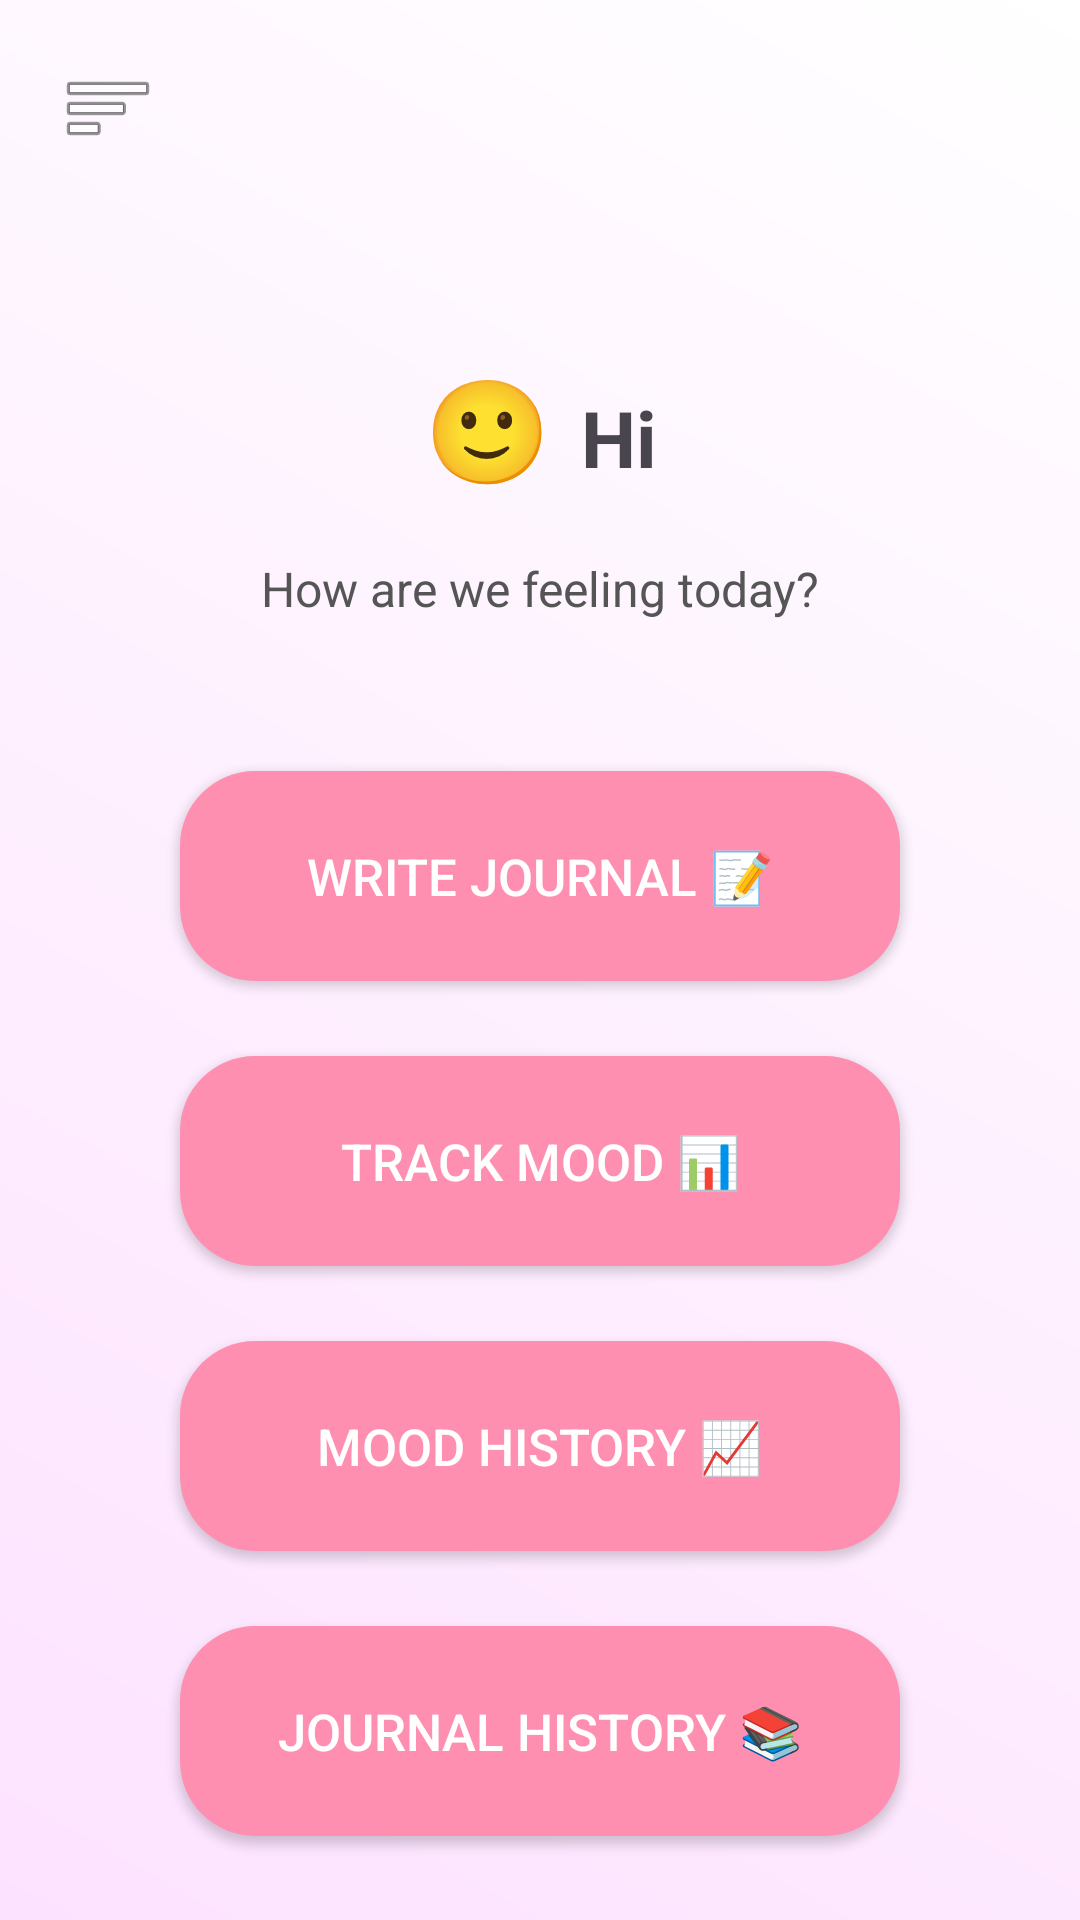

The Android layout XML behind this screen, and the referenced resources:
<!-- AndroidManifest.xml: application theme Theme.MoodJournalApp -->
<!-- res/layout/fragment_home.xml -->
<?xml version="1.0" encoding="utf-8"?>
<androidx.constraintlayout.widget.ConstraintLayout
    xmlns:android="http://schemas.android.com/apk/res/android"
    xmlns:app="http://schemas.android.com/apk/res-auto"
    android:layout_width="match_parent"
    android:layout_height="match_parent"
    android:background="@drawable/bg_gradient">

    

    <ImageButton
        android:id="@+id/menuButton"
        android:layout_width="40dp"
        android:layout_height="40dp"
        android:src="@android:drawable/ic_menu_sort_by_size"
        android:background="@android:color/transparent"
        android:layout_margin="16dp"
        app:layout_constraintTop_toTopOf="parent"
        app:layout_constraintStart_toStartOf="parent"/>


    

    <LinearLayout
        android:id="@+id/greetingLayout"
        android:layout_width="wrap_content"
        android:layout_height="wrap_content"
        android:orientation="horizontal"
        android:layout_marginTop="120dp"
        app:layout_constraintTop_toTopOf="parent"
        app:layout_constraintStart_toStartOf="parent"
        app:layout_constraintEnd_toEndOf="parent">

        <TextView
            android:id="@+id/avatarView"
            android:layout_width="wrap_content"
            android:layout_height="wrap_content"
            android:text="🙂"
            android:textSize="34sp"
            android:layout_marginEnd="10dp"/>

        <TextView
            android:id="@+id/greetingText"
            android:layout_width="wrap_content"
            android:layout_height="wrap_content"
            android:text="Hi"
            android:textSize="26sp"
            android:textStyle="bold"/>

    </LinearLayout>


    

    <TextView
        android:id="@+id/subText"
        android:layout_width="wrap_content"
        android:layout_height="wrap_content"
        android:text="How are we feeling today?"
        android:textSize="16sp"
        android:textColor="#555555"
        android:layout_marginTop="20dp"
        app:layout_constraintTop_toBottomOf="@id/greetingLayout"
        app:layout_constraintStart_toStartOf="parent"
        app:layout_constraintEnd_toEndOf="parent"/>


    

    <Button
        android:id="@+id/journalButton"
        android:layout_width="0dp"
        android:layout_height="70dp"
        android:text="Write Journal 📝"
        android:textSize="17sp"
        android:textColor="#FFFFFF"
        android:background="@drawable/button_bg"
        android:layout_marginStart="60dp"
        android:layout_marginEnd="60dp"
        android:layout_marginTop="50dp"
        app:layout_constraintTop_toBottomOf="@id/subText"
        app:layout_constraintStart_toStartOf="parent"
        app:layout_constraintEnd_toEndOf="parent"/>


    

    <Button
        android:id="@+id/moodButton"
        android:layout_width="0dp"
        android:layout_height="70dp"
        android:text="Track Mood 📊"
        android:textSize="17sp"
        android:textColor="#FFFFFF"
        android:background="@drawable/button_bg"
        android:layout_marginStart="60dp"
        android:layout_marginEnd="60dp"
        android:layout_marginTop="25dp"
        app:layout_constraintTop_toBottomOf="@id/journalButton"
        app:layout_constraintStart_toStartOf="parent"
        app:layout_constraintEnd_toEndOf="parent"/>


    

    <Button
        android:id="@+id/historyButton"
        android:layout_width="0dp"
        android:layout_height="70dp"
        android:text="Mood History 📈"
        android:textSize="17sp"
        android:textColor="#FFFFFF"
        android:background="@drawable/button_bg"
        android:layout_marginStart="60dp"
        android:layout_marginEnd="60dp"
        android:layout_marginTop="25dp"
        app:layout_constraintTop_toBottomOf="@id/moodButton"
        app:layout_constraintStart_toStartOf="parent"
        app:layout_constraintEnd_toEndOf="parent"/>


    

    <Button
        android:id="@+id/journalHistoryButton"
        android:layout_width="0dp"
        android:layout_height="70dp"
        android:text="Journal History 📚"
        android:textSize="17sp"
        android:textColor="#FFFFFF"
        android:background="@drawable/button_bg"
        android:layout_marginStart="60dp"
        android:layout_marginEnd="60dp"
        android:layout_marginTop="25dp"
        app:layout_constraintTop_toBottomOf="@id/historyButton"
        app:layout_constraintStart_toStartOf="parent"
        app:layout_constraintEnd_toEndOf="parent"/>

</androidx.constraintlayout.widget.ConstraintLayout>
<!-- resources referenced by this layout -->
<resources>
  <!-- drawable bg_gradient (drawable) -->
  <?xml version="1.0" encoding="utf-8"?>
  <shape xmlns:android="http://schemas.android.com/apk/res/android">
  
      <gradient
          android:startColor="#FDE2FF"
          android:endColor="#FFFFFF"
          android:angle="45"/>
  
  </shape>
  <!-- drawable button_bg (drawable) -->
  <shape xmlns:android="http://schemas.android.com/apk/res/android">
      <solid android:color="#FF8FB1"/>
      <corners android:radius="25dp"/>
  </shape>
  <style name="Theme.MoodJournalApp" parent="Base.Theme.MoodJournalApp" />
  <style name="Base.Theme.MoodJournalApp" parent="Theme.Material3.DayNight.NoActionBar">
          
          
      </style>
</resources>
